Run: headless pygame with SDL's dummy video driver; simulated clock (each Clock.tick advances the game by its frame time, no real sleeping); random seed 0; keys injected as events and as key.get_pressed() state; no mouse input; restart key SPACE tapped at the start of phases 3 and 4.
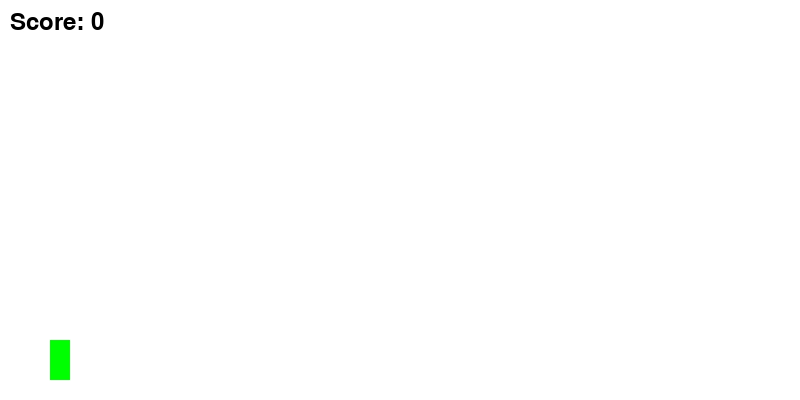
Frame 1 of 4 · flips 1–60 · no input
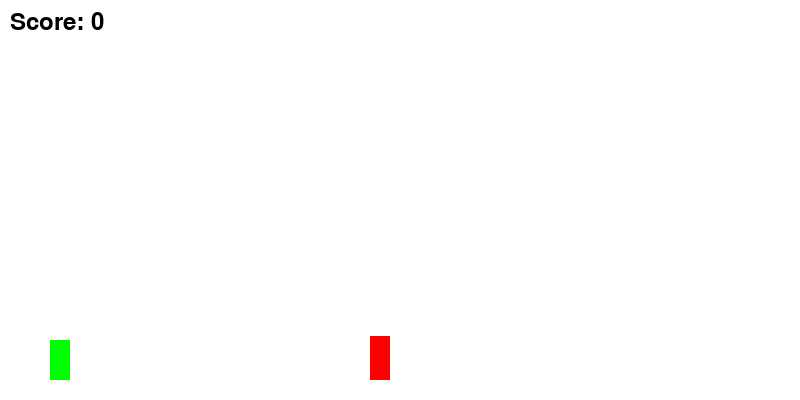
Frame 2 of 4 · flips 61–180 · tapped SPACE, RETURN · held RIGHT (→), D
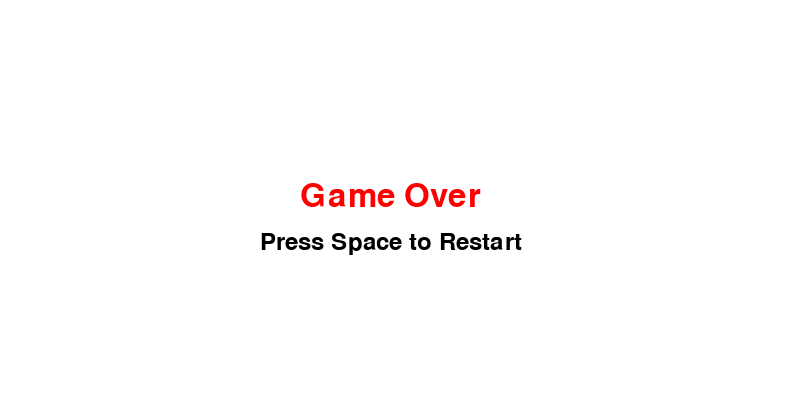
Frame 3 of 4 · flips 181–300 · tapped SPACE · held DOWN (↓), S
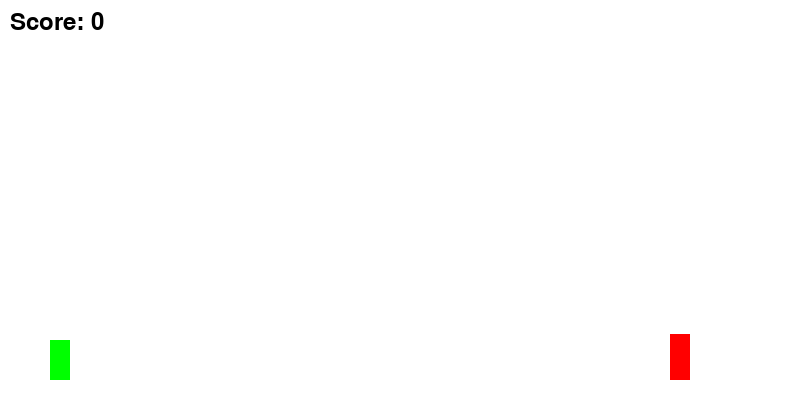
Frame 4 of 4 · flips 301–420 · tapped SPACE · held LEFT (←), A, UP (↑), W

The pygame program that drew these frames:

import pygame
import sys
import random

class Dinosaur:
    def __init__(self, x, y, width, height):
        self.x = x
        self.y = y
        self.width = width
        self.height = height
        self.vel_y = 0
        self.jump = False
        self.rect = pygame.Rect(x, y, width, height)

    def update(self, gravity, ground_height, jump_height, height):
        if self.jump:
            self.y += self.vel_y
            self.vel_y += gravity
            if self.y > height - self.height - ground_height:
                self.y = height - self.height - ground_height
                self.jump = False
        self.rect.y = self.y

    def draw(self, screen, color):
        pygame.draw.rect(screen, color, self.rect)

class Obstacle:
    def __init__(self, x, y, width, height):
        self.x = x
        self.y = y
        self.width = width
        self.height = height
        self.rect = pygame.Rect(x, y, width, height)

    def update(self, game_speed):
        self.x -= game_speed
        self.rect.x = self.x

    def draw(self, screen, color):
        pygame.draw.rect(screen, color, self.rect)

def draw_text(text, font, color, surface, x, y):
    textobj = font.render(text, True, color)
    textrect = textobj.get_rect()
    textrect.topleft = (x, y)
    surface.blit(textobj, textrect)

def game_loop():
    # Game settings
    width, height = 800, 400
    white, black, green, red = (255, 255, 255), (0, 0, 0), (0, 255, 0), (255, 0, 0)
    screen = pygame.display.set_mode((width, height))
    pygame.display.set_caption("Dinosaur Game")
    clock = pygame.time.Clock()
    gravity, ground_height, jump_height = 1, 20, -15
    obstacle_interval, obstacle_width = 1500, 20
    last_obstacle_time, score, game_speed = pygame.time.get_ticks(), 0, 5
    dino = Dinosaur(50, height - 60, 20, 40)
    obstacles = []
    game_over = False

    while not game_over:
        current_time = pygame.time.get_ticks()

        if current_time - last_obstacle_time > obstacle_interval:
            last_obstacle_time = current_time
            obstacle_height = random.randint(20, 70)
            obstacles.append(Obstacle(width, height - obstacle_height - ground_height, obstacle_width, obstacle_height))

        for event in pygame.event.get():
            if event.type == pygame.QUIT:
                pygame.quit()
                sys.exit()
            if event.type == pygame.KEYDOWN:
                if event.key == pygame.K_SPACE and not dino.jump:
                    dino.jump = True
                    dino.vel_y = jump_height

        dino.update(gravity, ground_height, jump_height, height)

        for obstacle in obstacles:
            obstacle.update(game_speed)
            if dino.rect.colliderect(obstacle.rect):
                game_over = True
                break
            if obstacle.x < -obstacle_width:
                obstacles.remove(obstacle)
                score += 1

        screen.fill(white)
        dino.draw(screen, green)
        for obstacle in obstacles:
            obstacle.draw(screen, red)
        draw_text(f'Score: {score}', pygame.font.Font(None, 36), black, screen, 10, 10)
        pygame.display.flip()
        clock.tick(60)

    while game_over:
        for event in pygame.event.get():
            if event.type == pygame.QUIT:
                pygame.quit()
                sys.exit()
            if event.type == pygame.KEYDOWN:
                if event.key == pygame.K_SPACE:
                    game_loop()

        screen.fill(white)
        draw_text('Game Over', pygame.font.Font(None, 48), red, screen, width // 2 - 100, height // 2 - 20)
        draw_text('Press Space to Restart', pygame.font.Font(None, 36), black, screen, width // 2 - 140, height // 2 + 30)
        pygame.display.flip()
        clock.tick(60)

# Initialize Pygame
pygame.init()
game_loop()
